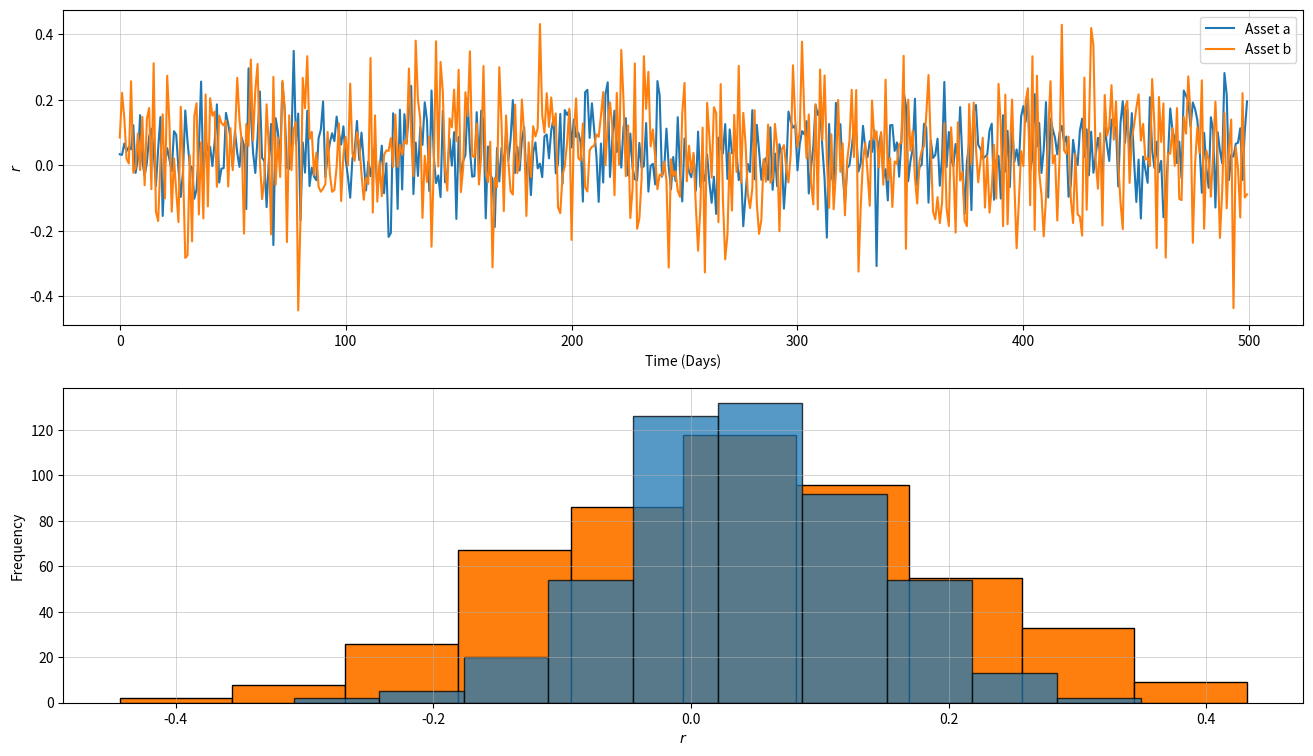
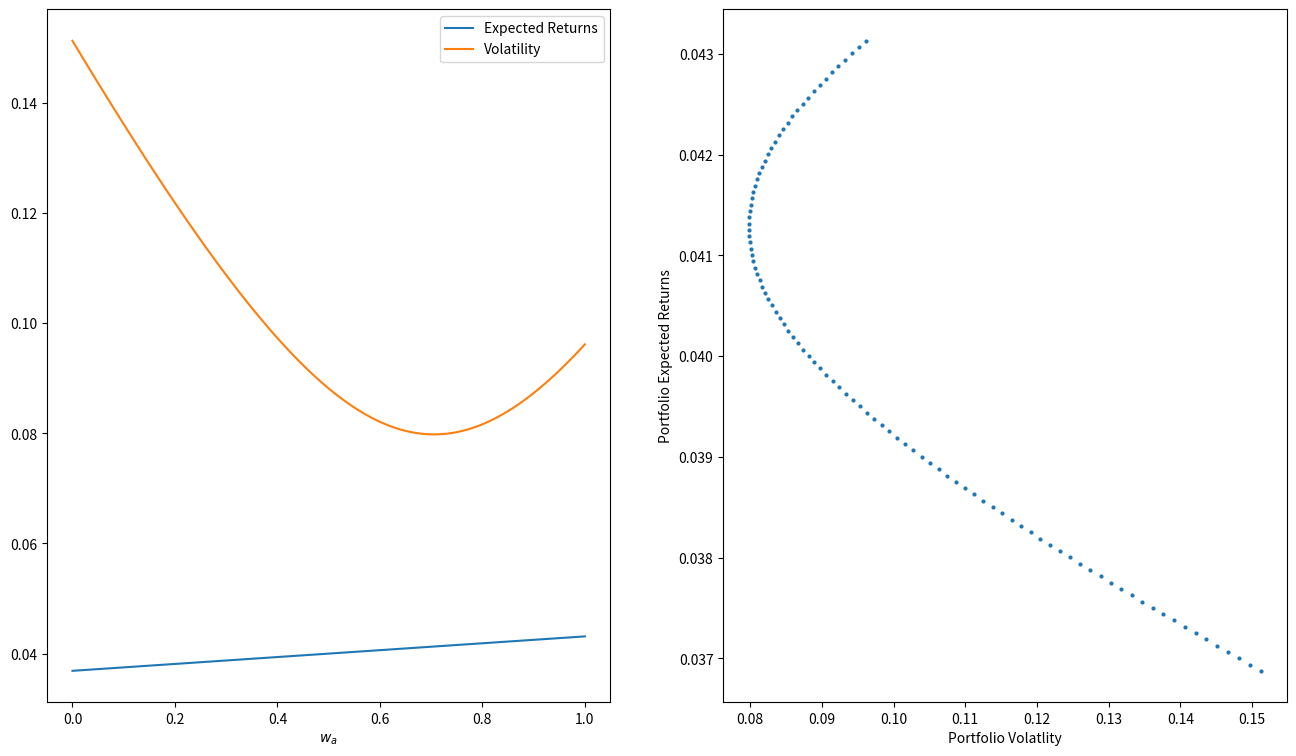
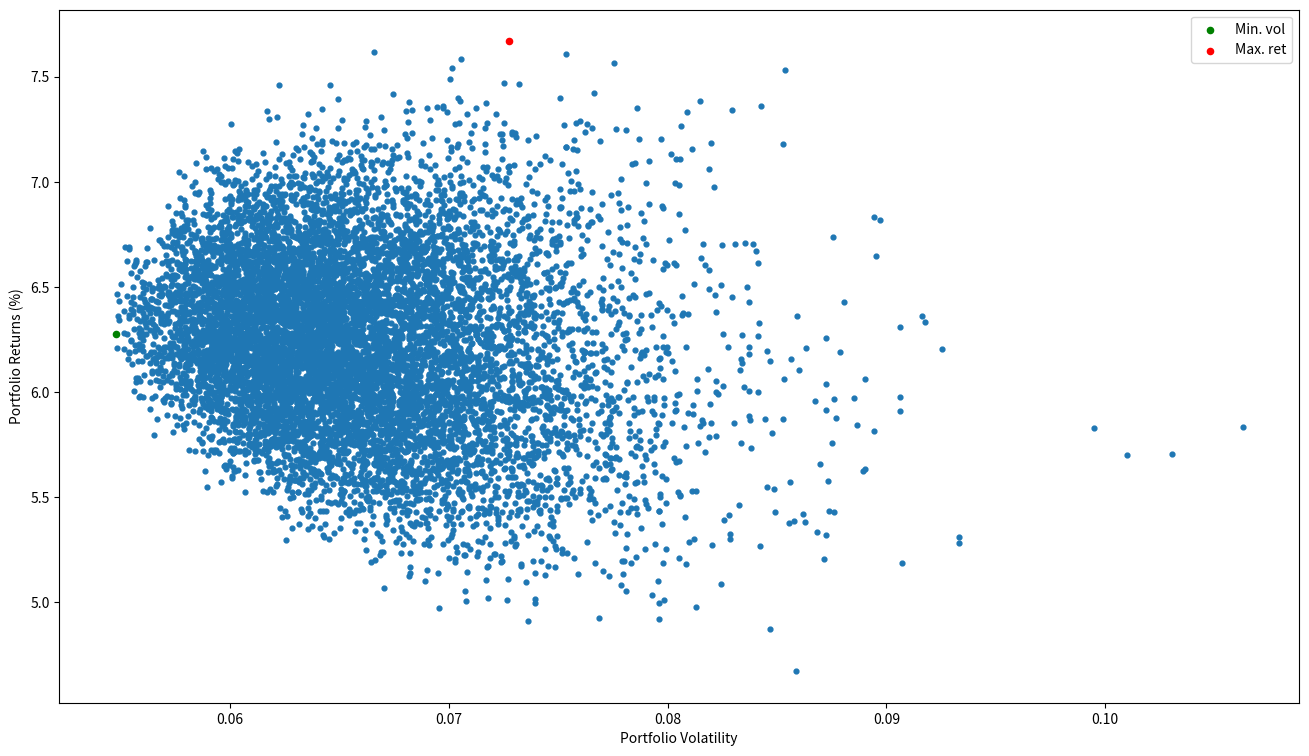

The script that saved these images, in order:
import numpy as np
import matplotlib.pyplot as plt


if __name__ == '__main__':
    two_asset_example = True
    multi_asset_example = True

    # TWO-ASSET EXAMPLE
    if two_asset_example:
        # Parameters
        N_days = 500
        mu_a, sigma_a = 0.045, 0.10
        mu_b, sigma_b = 0.045, 0.15

        ret_a = np.random.normal(mu_a, sigma_a, N_days)
        ret_b = np.random.normal(mu_b, sigma_b, N_days)

        weights = 0.5*np.ones(2)  # Equally weighted

        # Compute the portfolio expected rate of return and standard deviation
        expected_ret_assets = np.array([np.mean(ret_a), np.mean(ret_b)])
        expected_ret_portfolio = np.transpose(expected_ret_assets) @ weights

        portfolio_cov = np.cov(ret_a, ret_b)
        vol_portfolio = np.sqrt(np.transpose(weights) @ portfolio_cov @ weights)

        # Prints
        print('Covariance matrix: \n', portfolio_cov)
        print('Asset expected returns: \n', expected_ret_assets)
        print(f'Portfolio expected return and volatility: {expected_ret_portfolio} and {vol_portfolio}')

        # Plotting
        fig1 = plt.figure(figsize=(16, 9))

        # Top subplot
        ax1 = fig1.add_subplot(211)

        ax1.plot(ret_a, label='Asset a')
        ax1.plot(ret_b, label='Asset b')

        ax1.set_xlabel('Time (Days)')
        ax1.set_ylabel(r'$r$')
        ax1.legend(loc='upper right')

        ax1.grid(True, which='both', linewidth=0.5, alpha=0.75)

        # Bottom subplot
        ax2 = fig1.add_subplot(212)

        ax2.hist(ret_a, edgecolor='k', bins=10, alpha=0.75)
        ax2.hist(ret_b, edgecolor='k', bins=10, zorder=-1)

        ax2.set_xlabel(r'$r$')
        ax2.set_ylabel('Frequency')

        ax2.grid(True, which='both', linewidth=0.5, alpha=0.75)

        plt.show()

        # Exploring different weights
        w_a_arr = np.arange(0, 1.0 + 0.01, 0.01)

        # Placeholders
        expected_ret_portfolio_arr = np.array([])
        vol_portfolio_arr = np.array([])

        for w_a in w_a_arr:
            # Weight definition
            weights = np.array([w_a, 1 - w_a])

            # Compute expected return and volatility of the portfolio
            expected_ret_portfolio = np.transpose(expected_ret_assets) @ weights
            vol_portfolio = np.sqrt(np.transpose(weights) @ portfolio_cov @ weights)

            # Append values
            expected_ret_portfolio_arr = np.append(expected_ret_portfolio_arr, expected_ret_portfolio)
            vol_portfolio_arr = np.append(vol_portfolio_arr, vol_portfolio)

        # Plot
        fig2 = plt.figure(figsize=(16, 9))

        # Left subplot
        ax1 = fig2.add_subplot(121)

        ax1.plot(w_a_arr, expected_ret_portfolio_arr, label='Expected Returns')
        ax1.plot(w_a_arr, vol_portfolio_arr, label='Volatility')

        ax1.set_xlabel(r'$w_a$')
        ax1.legend(loc='upper right')

        # Right subplot
        ax2 = fig2.add_subplot(122)

        ax2.scatter(vol_portfolio_arr, expected_ret_portfolio_arr, s=4)

        ax2.set_xlabel('Portfolio Volatlity')
        ax2.set_ylabel('Portfolio Expected Returns')

        plt.show()

    # MULTI-ASSET EXAMPLE
    if multi_asset_example:
        # Parameters
        mu, sigma, N_assets, N_obs, N_portfolio = 0.05, 0.20, 10, 100, 10000

        # Generate the returns (matrix) of the assets, where each row is an asset and the columns are timesteps (or
        # observations)
        ret = np.random.normal(mu, sigma, (N_assets, N_obs))
        ret_mean = np.mean(ret, axis=1)

        # Storage arrays
        expected_ret_portfolio_arr = np.array([])
        vol_portfolio_arr = np.array([])

        for _ in range(0, N_portfolio):
            # Compute portfolio expected return
            weights_lims = np.array([0.0, 1.0])
            weights = np.random.uniform(low=weights_lims[0], high=weights_lims[1], size=N_assets)
            weights /= np.sum(weights)  # Normalise

            # Compute expected return and std. deviation of the portfolio
            exp_ret_port = np.transpose(ret_mean) @ weights
            port_cov = np.cov(ret)
            vol_port = np.sqrt(np.transpose(weights) @ port_cov @ weights)

            # Append the values to the arrays
            expected_ret_portfolio_arr = np.append(expected_ret_portfolio_arr, exp_ret_port)
            vol_portfolio_arr = np.append(vol_portfolio_arr, vol_port)

        # Plot
        fig3 = plt.figure(figsize=(16, 9))

        ax = fig3.add_subplot(111)

        ax.scatter(vol_portfolio_arr, 100*expected_ret_portfolio_arr, s=12)

        # Find the minimum risk point
        min_risk_index = np.argmin(vol_portfolio_arr)
        ax.scatter(vol_portfolio_arr[min_risk_index], 100*expected_ret_portfolio_arr[min_risk_index],
                   c='green', label='Min. vol', s=20)

        # Find the maximum returns point
        max_ret_index = np.argmax(expected_ret_portfolio_arr)
        ax.scatter(vol_portfolio_arr[max_ret_index], 100*expected_ret_portfolio_arr[max_ret_index],
                   c='red', label='Max. ret', s=20)

        ax.set_xlabel('Portfolio Volatility')
        ax.set_ylabel('Portfolio Returns (%)')
        ax.legend(loc='upper right')

        plt.show()
